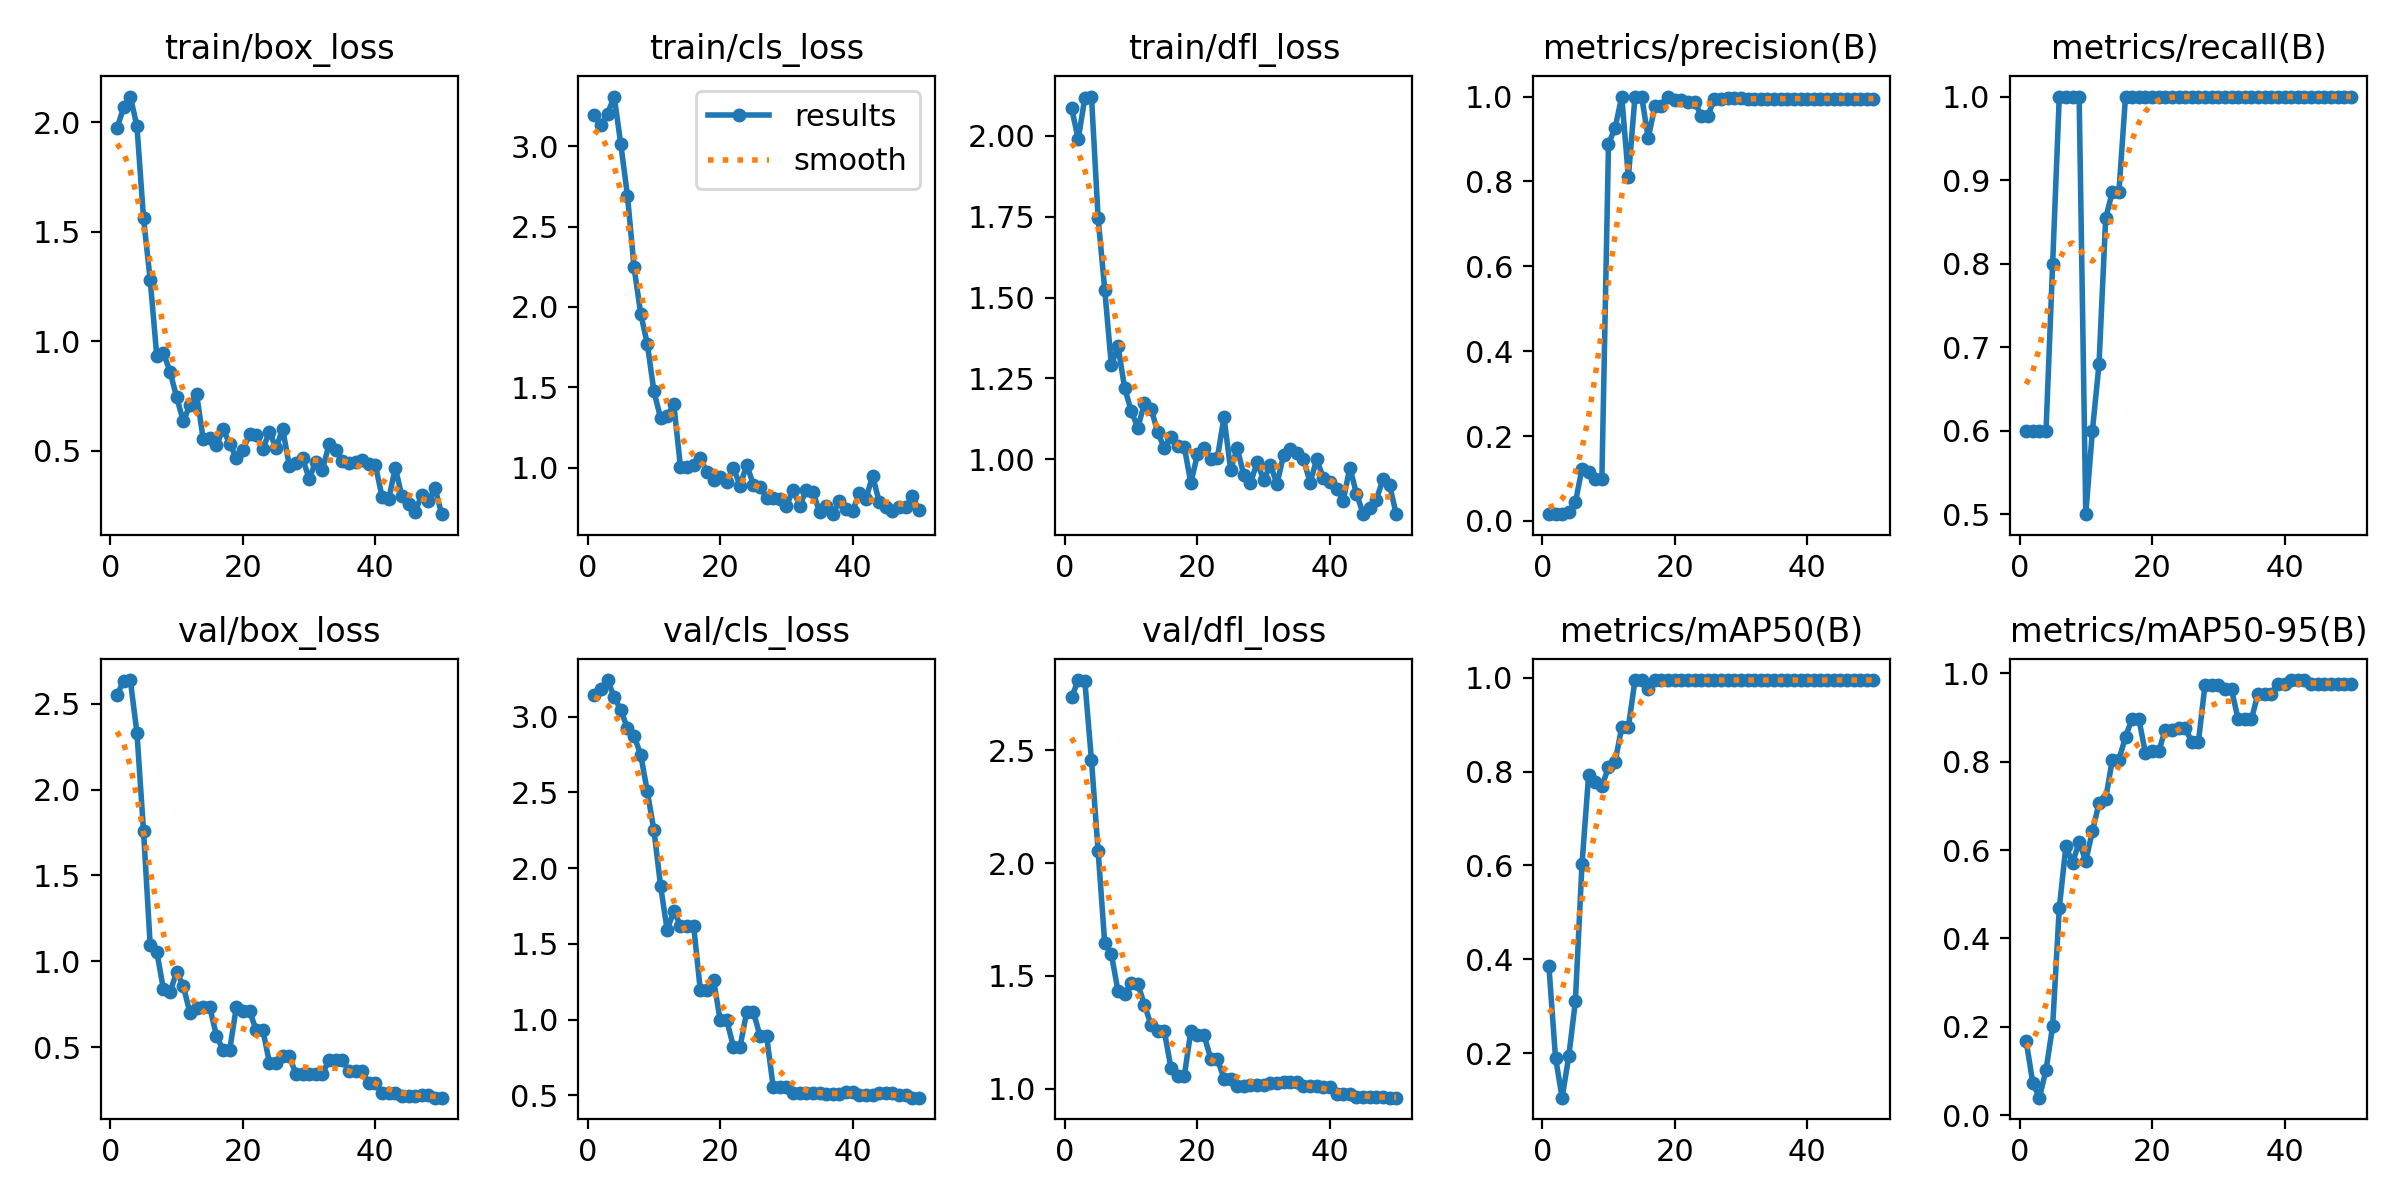

Values plotted in this chart, from the file beside it:
epoch, time, train/box_loss, train/cls_loss, train/dfl_loss, metrics/precision(B), metrics/recall(B), metrics/mAP50(B), metrics/mAP50-95(B), val/box_loss, val/cls_loss, val/dfl_loss, lr/pg0, lr/pg1, lr/pg2
1, 3.429, 1.972, 3.192, 2.086, 0.01596, 0.6, 0.3861, 0.1682, 2.551, 3.144, 2.735, 2.858e-05, 2.858e-05, 2.858e-05
2, 4.693, 2.069, 3.132, 1.99, 0.01617, 0.6, 0.1908, 0.07344, 2.631, 3.18, 2.812, 7.00353e-05, 7.00353e-05, 7.00353e-05
3, 5.481, 2.117, 3.203, 2.118, 0.01613, 0.6, 0.1055, 0.03975, 2.636, 3.242, 2.806, 0.0001098, 0.0001098, 0.0001098
4, 6.266, 1.983, 3.309, 2.122, 0.02166, 0.6, 0.1934, 0.1026, 2.331, 3.129, 2.456, 0.0001479, 0.0001479, 0.0001479
5, 7.092, 1.561, 3.011, 1.747, 0.04348, 0.8, 0.3105, 0.202, 1.756, 3.046, 2.055, 0.0001842, 0.0001842, 0.0001842
6, 8.018, 1.281, 2.693, 1.524, 0.1235, 1, 0.6031, 0.4685, 1.096, 2.923, 1.645, 0.0002189, 0.0002189, 0.0002189
7, 8.893, 0.9314, 2.246, 1.29, 0.1163, 1, 0.7926, 0.6087, 1.056, 2.875, 1.597, 0.0002518, 0.0002518, 0.0002518
8, 9.805, 0.9461, 1.959, 1.35, 0.09901, 1, 0.7787, 0.5705, 0.8392, 2.748, 1.434, 0.0002831, 0.0002831, 0.0002831
9, 11.14, 0.8607, 1.77, 1.221, 0.09804, 1, 0.7683, 0.6182, 0.8208, 2.507, 1.421, 0.0003127, 0.0003127, 0.0003127
10, 12.31, 0.7439, 1.474, 1.149, 0.8878, 0.5, 0.8095, 0.5751, 0.941, 2.249, 1.468, 0.0003406, 0.0003406, 0.0003406
11, 13.46, 0.6345, 1.31, 1.097, 0.9267, 0.6, 0.8204, 0.6423, 0.8572, 1.883, 1.464, 0.0003667, 0.0003667, 0.0003667
12, 14.45, 0.708, 1.322, 1.173, 1, 0.6798, 0.895, 0.706, 0.7016, 1.589, 1.372, 0.0003912, 0.0003912, 0.0003912
13, 15.76, 0.7597, 1.394, 1.156, 0.8098, 0.854, 0.895, 0.7156, 0.7322, 1.72, 1.282, 0.000414, 0.000414, 0.000414
14, 16.68, 0.5539, 1.006, 1.083, 1, 0.8858, 0.995, 0.8038, 0.7343, 1.62, 1.255, 0.0004351, 0.0004351, 0.0004351
15, 17.53, 0.5563, 1.004, 1.034, 1, 0.8858, 0.995, 0.8038, 0.7343, 1.62, 1.255, 0.0004545, 0.0004545, 0.0004545
16, 18.46, 0.5249, 1.016, 1.069, 0.902, 1, 0.9768, 0.8563, 0.5689, 1.615, 1.091, 0.0004722, 0.0004722, 0.0004722
17, 19.4, 0.5977, 1.058, 1.039, 0.9774, 1, 0.995, 0.8973, 0.4851, 1.193, 1.055, 0.0004881, 0.0004881, 0.0004881
18, 20.75, 0.5318, 0.9716, 1.039, 0.9774, 1, 0.995, 0.8973, 0.4851, 1.193, 1.055, 0.0005024, 0.0005024, 0.0005024
19, 21.95, 0.4674, 0.9246, 0.9265, 1, 0.9992, 0.995, 0.8195, 0.7339, 1.261, 1.255, 0.000515, 0.000515, 0.000515
20, 23.21, 0.5047, 0.9415, 1.015, 0.9914, 1, 0.995, 0.8231, 0.7106, 0.994, 1.237, 0.0005259, 0.0005259, 0.0005259
21, 24.58, 0.5743, 0.9116, 1.035, 0.9914, 1, 0.995, 0.8231, 0.7106, 0.994, 1.237, 0.0005351, 0.0005351, 0.0005351
22, 26.01, 0.5695, 0.9981, 0.999, 0.9877, 1, 0.995, 0.8716, 0.6018, 0.8193, 1.134, 0.0005426, 0.0005426, 0.0005426
23, 27.13, 0.5072, 0.8887, 1.003, 0.9877, 1, 0.995, 0.8716, 0.6018, 0.8193, 1.134, 0.0005484, 0.0005484, 0.0005484
24, 28.11, 0.5866, 1.018, 1.13, 0.9552, 1, 0.995, 0.8761, 0.4122, 1.052, 1.045, 0.0005525, 0.0005525, 0.0005525
25, 29.21, 0.5121, 0.8957, 0.9677, 0.9552, 1, 0.995, 0.8761, 0.4122, 1.052, 1.045, 0.000555, 0.000555, 0.000555
26, 30.41, 0.5996, 0.882, 1.033, 0.9951, 1, 0.995, 0.8446, 0.4481, 0.8926, 1.012, 0.0005557, 0.0005557, 0.0005557
27, 31.73, 0.4312, 0.8112, 0.9507, 0.9951, 1, 0.995, 0.8446, 0.4481, 0.8926, 1.012, 0.0005547, 0.0005547, 0.0005547
28, 32.89, 0.4423, 0.8128, 0.9252, 0.9954, 1, 0.995, 0.9739, 0.3469, 0.5543, 1.015, 0.000552, 0.000552, 0.000552
29, 33.87, 0.4662, 0.8044, 0.9908, 0.9954, 1, 0.995, 0.9739, 0.3469, 0.5543, 1.015, 0.0005476, 0.0005476, 0.0005476
30, 34.87, 0.3711, 0.7638, 0.9344, 0.9954, 1, 0.995, 0.9739, 0.3469, 0.5543, 1.015, 0.0005415, 0.0005415, 0.0005415
31, 35.76, 0.4501, 0.8602, 0.9819, 0.9952, 1, 0.995, 0.9633, 0.3438, 0.5177, 1.027, 0.0005338, 0.0005338, 0.0005338
32, 36.73, 0.4124, 0.7643, 0.9235, 0.9952, 1, 0.995, 0.9633, 0.3438, 0.5177, 1.027, 0.0005243, 0.0005243, 0.0005243
33, 37.77, 0.529, 0.8615, 1.013, 0.9951, 1, 0.995, 0.8955, 0.4295, 0.5129, 1.031, 0.0005131, 0.0005131, 0.0005131
34, 38.66, 0.5037, 0.8522, 1.031, 0.9951, 1, 0.995, 0.8955, 0.4295, 0.5129, 1.031, 0.0004953, 0.0004953, 0.0004953
35, 39.64, 0.4542, 0.7231, 1.017, 0.9951, 1, 0.995, 0.8955, 0.4295, 0.5129, 1.031, 0.000467, 0.000467, 0.000467
36, 40.66, 0.4423, 0.7622, 1.001, 0.995, 1, 0.995, 0.9537, 0.3621, 0.506, 1.013, 0.0004387, 0.0004387, 0.0004387
37, 41.8, 0.4473, 0.7113, 0.927, 0.995, 1, 0.995, 0.9537, 0.3621, 0.506, 1.013, 0.0004104, 0.0004104, 0.0004104
38, 42.7, 0.4552, 0.7956, 0.9992, 0.995, 1, 0.995, 0.9537, 0.3621, 0.506, 1.013, 0.0003821, 0.0003821, 0.0003821
39, 44.09, 0.4394, 0.745, 0.9416, 0.9953, 1, 0.995, 0.9758, 0.292, 0.5231, 1.007, 0.0003538, 0.0003538, 0.0003538
40, 45.54, 0.4331, 0.7312, 0.9292, 0.9953, 1, 0.995, 0.9758, 0.292, 0.5231, 1.007, 0.0003255, 0.0003255, 0.0003255
41, 50.5, 0.29, 0.845, 0.9075, 0.9954, 1, 0.995, 0.9845, 0.2359, 0.4988, 0.9751, 0.0002972, 0.0002972, 0.0002972
42, 51.58, 0.2784, 0.8067, 0.8718, 0.9954, 1, 0.995, 0.9845, 0.2359, 0.4988, 0.9751, 0.0002689, 0.0002689, 0.0002689
43, 52.58, 0.4216, 0.9496, 0.974, 0.9954, 1, 0.995, 0.9845, 0.2359, 0.4988, 0.9751, 0.0002406, 0.0002406, 0.0002406
44, 53.7, 0.2916, 0.7884, 0.8929, 0.9954, 1, 0.995, 0.9758, 0.2184, 0.5145, 0.9644, 0.0002123, 0.0002123, 0.0002123
45, 54.83, 0.2576, 0.754, 0.8313, 0.9954, 1, 0.995, 0.9758, 0.2184, 0.5145, 0.9644, 0.0001841, 0.0001841, 0.0001841
46, 55.99, 0.2196, 0.7289, 0.8502, 0.9954, 1, 0.995, 0.9758, 0.2184, 0.5145, 0.9644, 0.0001558, 0.0001558, 0.0001558
47, 57.14, 0.2997, 0.7534, 0.8746, 0.9954, 1, 0.995, 0.9757, 0.2212, 0.4991, 0.9626, 0.0001275, 0.0001275, 0.0001275
48, 58.22, 0.2682, 0.7537, 0.9371, 0.9954, 1, 0.995, 0.9757, 0.2212, 0.4991, 0.9626, 9.91726e-05, 9.91726e-05, 9.91726e-05
49, 59.27, 0.3288, 0.8248, 0.9196, 0.9953, 1, 0.995, 0.9757, 0.2081, 0.4841, 0.9607, 7.08784e-05, 7.08784e-05, 7.08784e-05
50, 60.46, 0.2101, 0.7381, 0.8296, 0.9953, 1, 0.995, 0.9757, 0.2081, 0.4841, 0.9607, 4.25842e-05, 4.25842e-05, 4.25842e-05
